Photos from the image-classification dataset "dataset" in the GitHub repository stahiomar/Cat-Breed-Classification-using-CNN. Its 3 classes are: orange cat, siamese cat, sphynx cat.

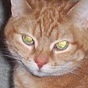
Label: orange cat

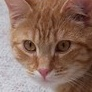
Label: orange cat

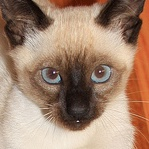
Label: siamese cat

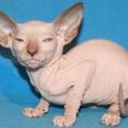
Label: sphynx cat

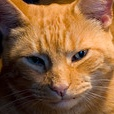
Label: orange cat

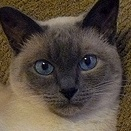
Label: siamese cat
